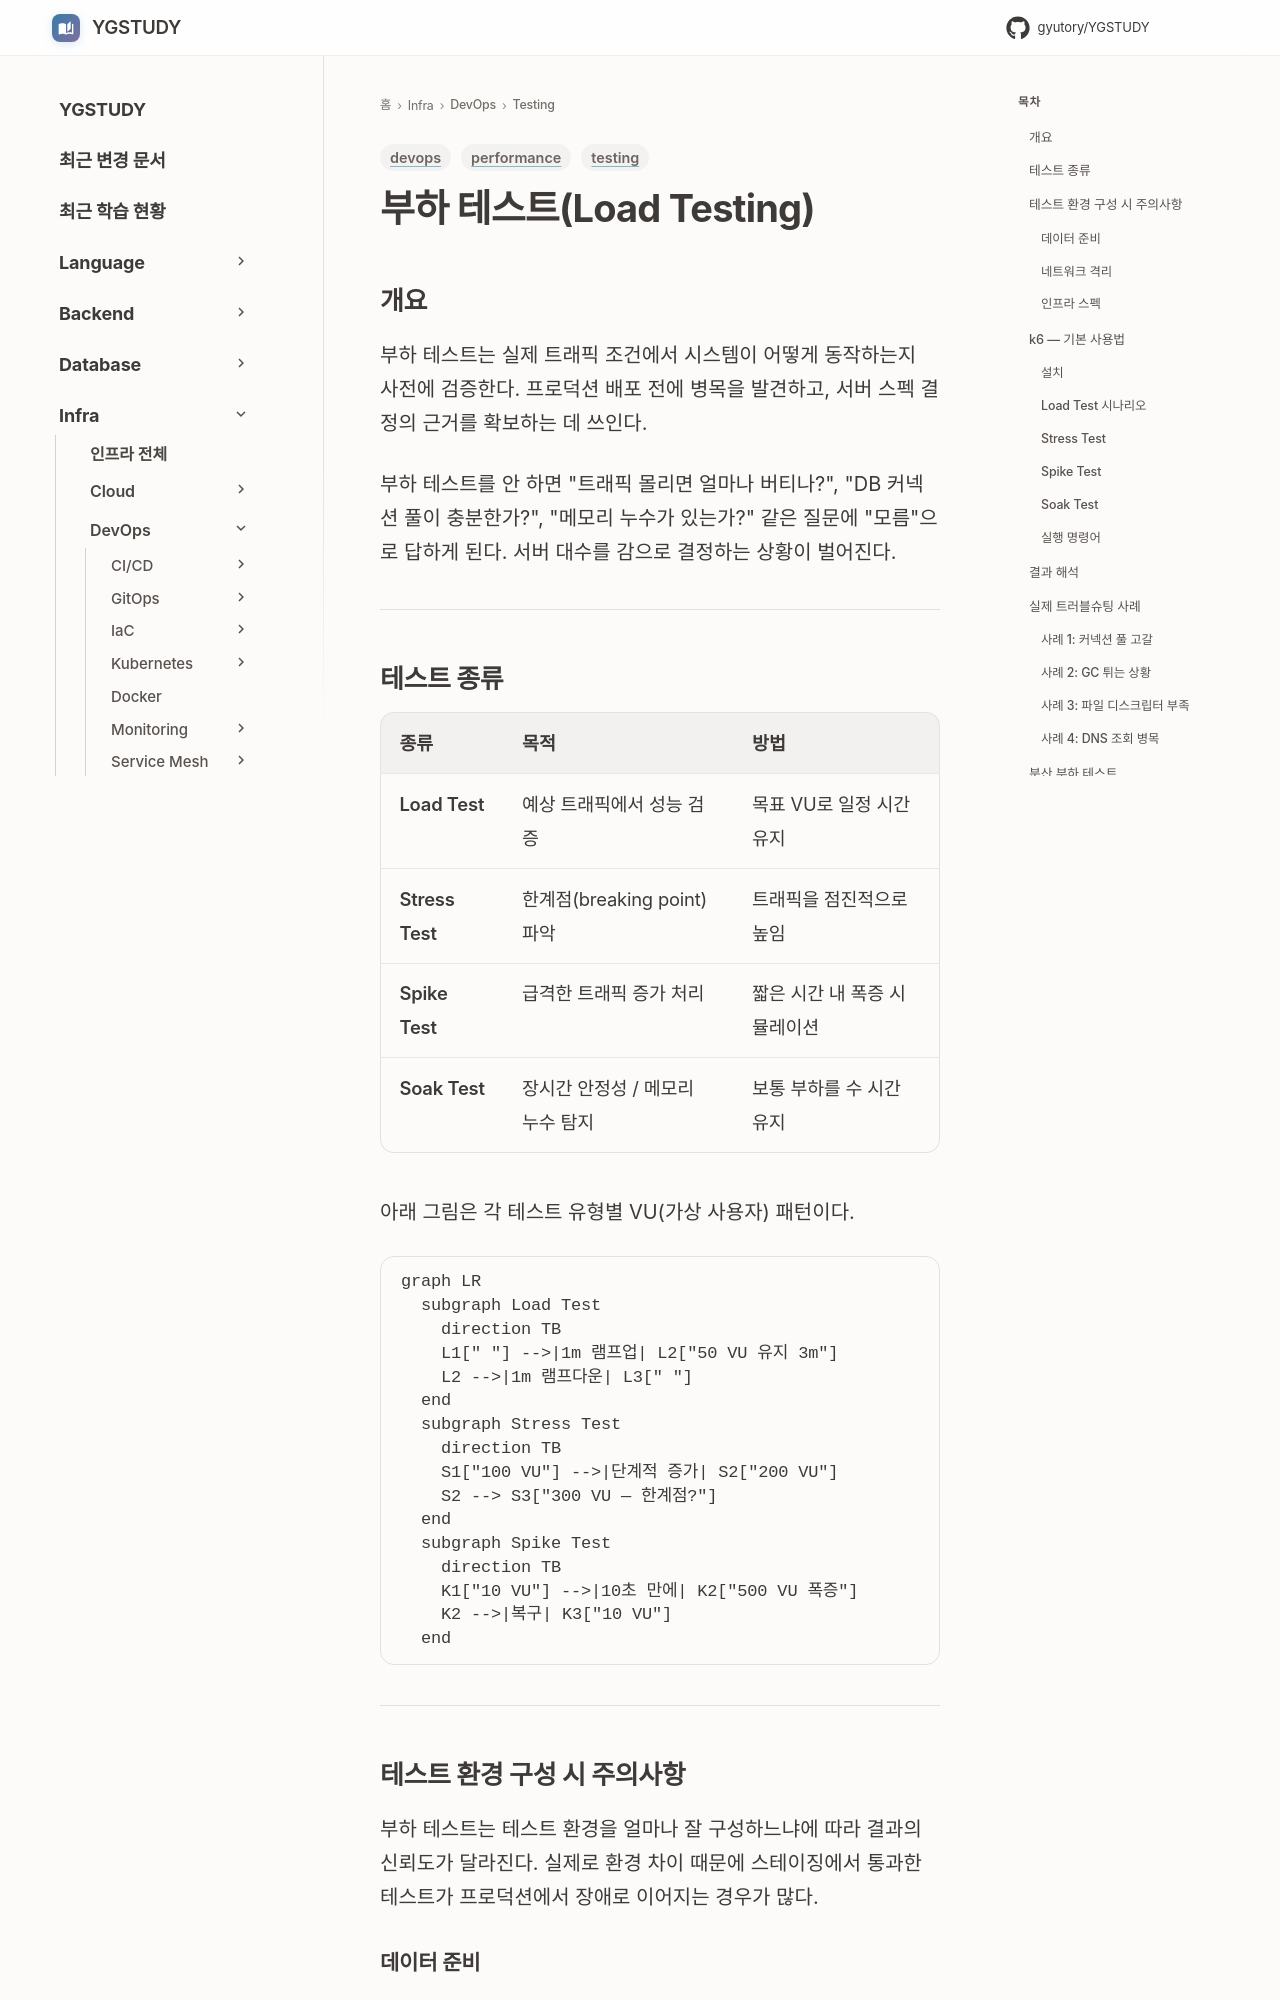

repository: GYUTORY/YGSTUDY · page: DevOps/Testing/부하_테스트/index.html · generator: mkdocs

---
title: 부하 테스트(Load Testing)
tags: [devops, testing, performance]
updated: 2026-04-11
---

# 부하 테스트(Load Testing)

## 개요

부하 테스트는 실제 트래픽 조건에서 시스템이 어떻게 동작하는지 사전에 검증한다. 프로덕션 배포 전에 병목을 발견하고, 서버 스펙 결정의 근거를 확보하는 데 쓰인다.

부하 테스트를 안 하면 "트래픽 몰리면 얼마나 버티나?", "DB 커넥션 풀이 충분한가?", "메모리 누수가 있는가?" 같은 질문에 "모름"으로 답하게 된다. 서버 대수를 감으로 결정하는 상황이 벌어진다.

---

## 테스트 종류

| 종류 | 목적 | 방법 |
|------|------|------|
| **Load Test** | 예상 트래픽에서 성능 검증 | 목표 VU로 일정 시간 유지 |
| **Stress Test** | 한계점(breaking point) 파악 | 트래픽을 점진적으로 높임 |
| **Spike Test** | 급격한 트래픽 증가 처리 | 짧은 시간 내 폭증 시뮬레이션 |
| **Soak Test** | 장시간 안정성 / 메모리 누수 탐지 | 보통 부하를 수 시간 유지 |

아래 그림은 각 테스트 유형별 VU(가상 사용자) 패턴이다.

```mermaid
graph LR
  subgraph Load Test
    direction TB
    L1[" "] -->|1m 램프업| L2["50 VU 유지 3m"]
    L2 -->|1m 램프다운| L3[" "]
  end
  subgraph Stress Test
    direction TB
    S1["100 VU"] -->|단계적 증가| S2["200 VU"]
    S2 --> S3["300 VU — 한계점?"]
  end
  subgraph Spike Test
    direction TB
    K1["10 VU"] -->|10초 만에| K2["500 VU 폭증"]
    K2 -->|복구| K3["10 VU"]
  end
```

---

## 테스트 환경 구성 시 주의사항

부하 테스트는 테스트 환경을 얼마나 잘 구성하느냐에 따라 결과의 신뢰도가 달라진다. 실제로 환경 차이 때문에 스테이징에서 통과한 테스트가 프로덕션에서 장애로 이어지는 경우가 많다.
